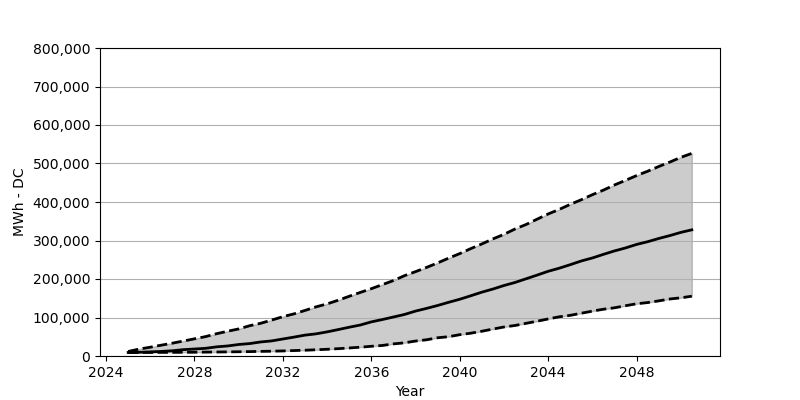

The data file committed next to this chart (first rows):
Date, Low, Base, High
2025-01, 9069, 9232, 11765
2025-07, 9151, 9641, 17975
2026-01, 9232, 10785, 22877
2026-07, 9396, 11847, 28106
2027-01, 9478, 13563, 33335
2027-07, 9723, 16504, 38891
2028-01, 9804, 18138, 44610
2028-07, 10131, 19936, 50329
2029-01, 10376, 23776, 57928
2029-07, 10703, 26063, 64301
2030-01, 11030, 29903, 70347
2030-07, 11438, 32273, 78680
2031-01, 12010, 36521, 85053
2031-07, 12501, 39218, 93387
2032-01, 13154, 44202, 102129
2032-07, 14135, 49022, 109401
2033-01, 15033, 54251, 118388
2033-07, 16177, 57519, 127621
2034-01, 17485, 62666, 135382
2034-07, 19037, 68549, 144778
2035-01, 20834, 74759, 155155
2035-07, 22877, 80396, 165041
2036-01, 25246, 88648, 174845
2036-07, 27371, 94694, 185385
2037-01, 31456, 101312, 196006
2037-07, 34234, 107848, 208589
2038-01, 38891, 116672, 219128
2038-07, 42159, 123617, 230077
2039-01, 47388, 131216, 241842
2039-07, 50166, 139468, 254179
2040-01, 55395, 147393, 266026
2040-07, 59235, 156462, 278935
2041-01, 64382, 165858, 291191
2041-07, 69938, 173865, 304100
2042-01, 75412, 183097, 316029
2042-07, 79252, 190941, 329836
2043-01, 84890, 200582, 341602
2043-07, 90364, 210059, 355328
2044-01, 96247, 220027, 368972
2044-07, 101802, 228034, 380738
2045-01, 105642, 237267, 393974
2045-07, 111117, 246826, 405902
2046-01, 116591, 254669, 419057
2046-07, 121493, 263984, 430904
2047-01, 125251, 272971, 444303
2047-07, 130562, 280651, 456232
2048-01, 135709, 289802, 468650
2048-07, 138814, 296828, 479926
2049-01, 143226, 305244, 492263
2049-07, 148046, 312679, 503620
2050-01, 151151, 321094, 516038
2050-07, 155318, 327712, 526251
